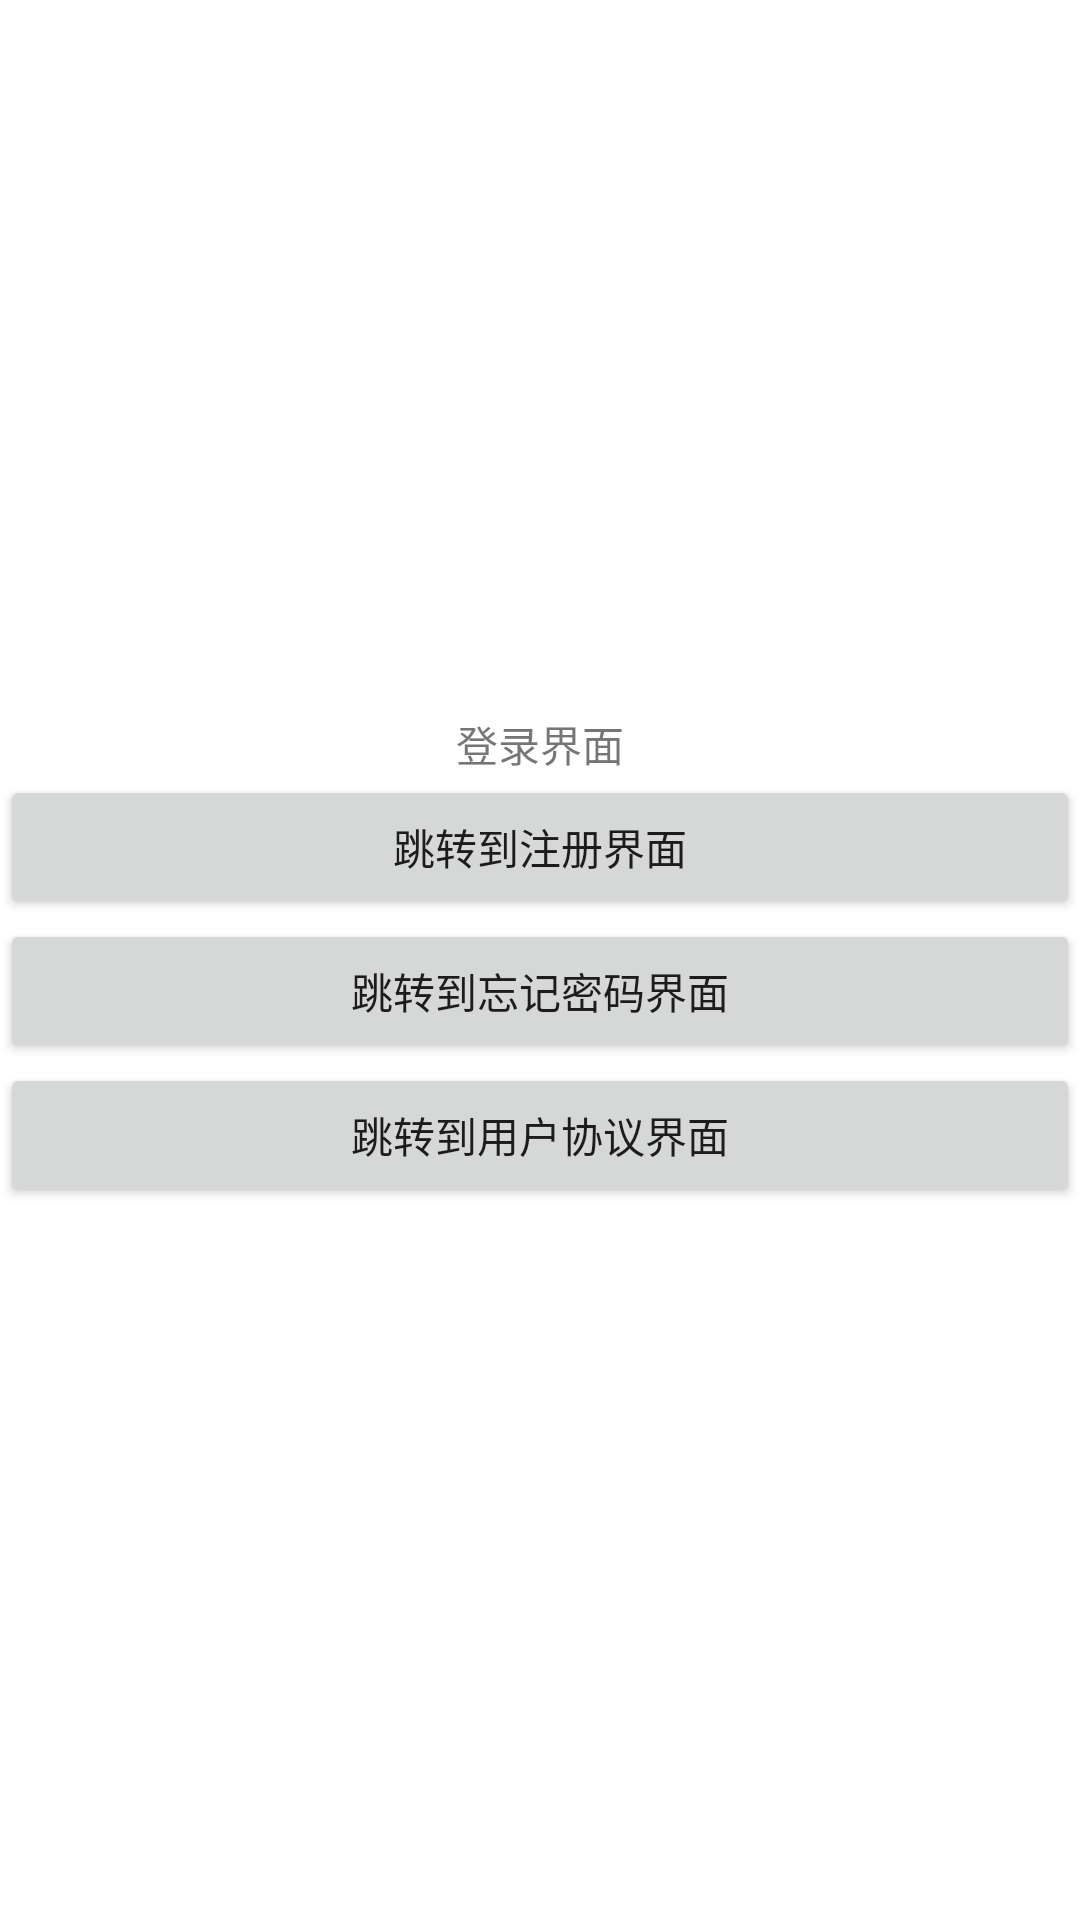

Produce the Android XML layout that renders to this screen, including the resource entries it uses.
<!-- AndroidManifest.xml: application theme Theme.NavigationCourse -->
<!-- res/layout/fragment_login.xml -->
<?xml version="1.0" encoding="utf-8"?>
<LinearLayout
    xmlns:android="http://schemas.android.com/apk/res/android"
    android:orientation="vertical"
    android:layout_width="match_parent"
    android:gravity="center"
    android:layout_height="match_parent">

    <TextView
        android:layout_width="wrap_content"
        android:layout_height="wrap_content"
        android:text="登录界面"
        android:layout_gravity="center"/>

    <Button
        android:layout_width="match_parent"
        android:layout_height="wrap_content"
        android:id="@+id/toRegisterPageBtn"
        android:text="跳转到注册界面"/>

    <Button
        android:layout_width="match_parent"
        android:layout_height="wrap_content"
        android:id="@+id/toForgetPageBtn"
        android:text="跳转到忘记密码界面"/>

    <Button
        android:layout_width="match_parent"
        android:layout_height="wrap_content"
        android:id="@+id/toAgreementBtn"
        android:text="跳转到用户协议界面"/>

</LinearLayout>
<!-- resources referenced by this layout -->
<resources>
  <style name="Theme.NavigationCourse" parent="Theme.MaterialComponents.DayNight.DarkActionBar">
          
          <item name="colorPrimary">@color/purple_500</item>
          <item name="colorPrimaryVariant">@color/purple_700</item>
          <item name="colorOnPrimary">@color/white</item>
          
          <item name="colorSecondary">@color/teal_200</item>
          <item name="colorSecondaryVariant">@color/teal_700</item>
          <item name="colorOnSecondary">@color/black</item>
          
          <item name="android:statusBarColor" tools:targetApi="l">?attr/colorPrimaryVariant</item>
          
          <item name="android:windowAnimationStyle">@style/activityAnimation</item>
      </style>
  <style name="activityAnimation" parent="@android:style/Animation">
          <item name="android:activityOpenEnterAnimation">@anim/slide_from_right_to_left_in</item>
          <item name="android:activityOpenExitAnimation">@anim/slide_from_right_to_left_out</item>
          <item name="android:activityCloseEnterAnimation">@anim/slide_from_left_to_right_in</item>
          <item name="android:activityCloseExitAnimation">@anim/slide_from_left_to_right_out</item>
      </style>
  <!-- not gathered from this repository: default colours our renderer supplied (Android Studio template values) -->
  <color name="purple_500">#FF6200EE</color>
  <color name="purple_700">#FF3700B3</color>
  <color name="teal_200">#FF03DAC5</color>
  <color name="teal_700">#FF018786</color>
  <color name="black">#FF000000</color>
  <color name="white">#FFFFFFFF</color>
</resources>
